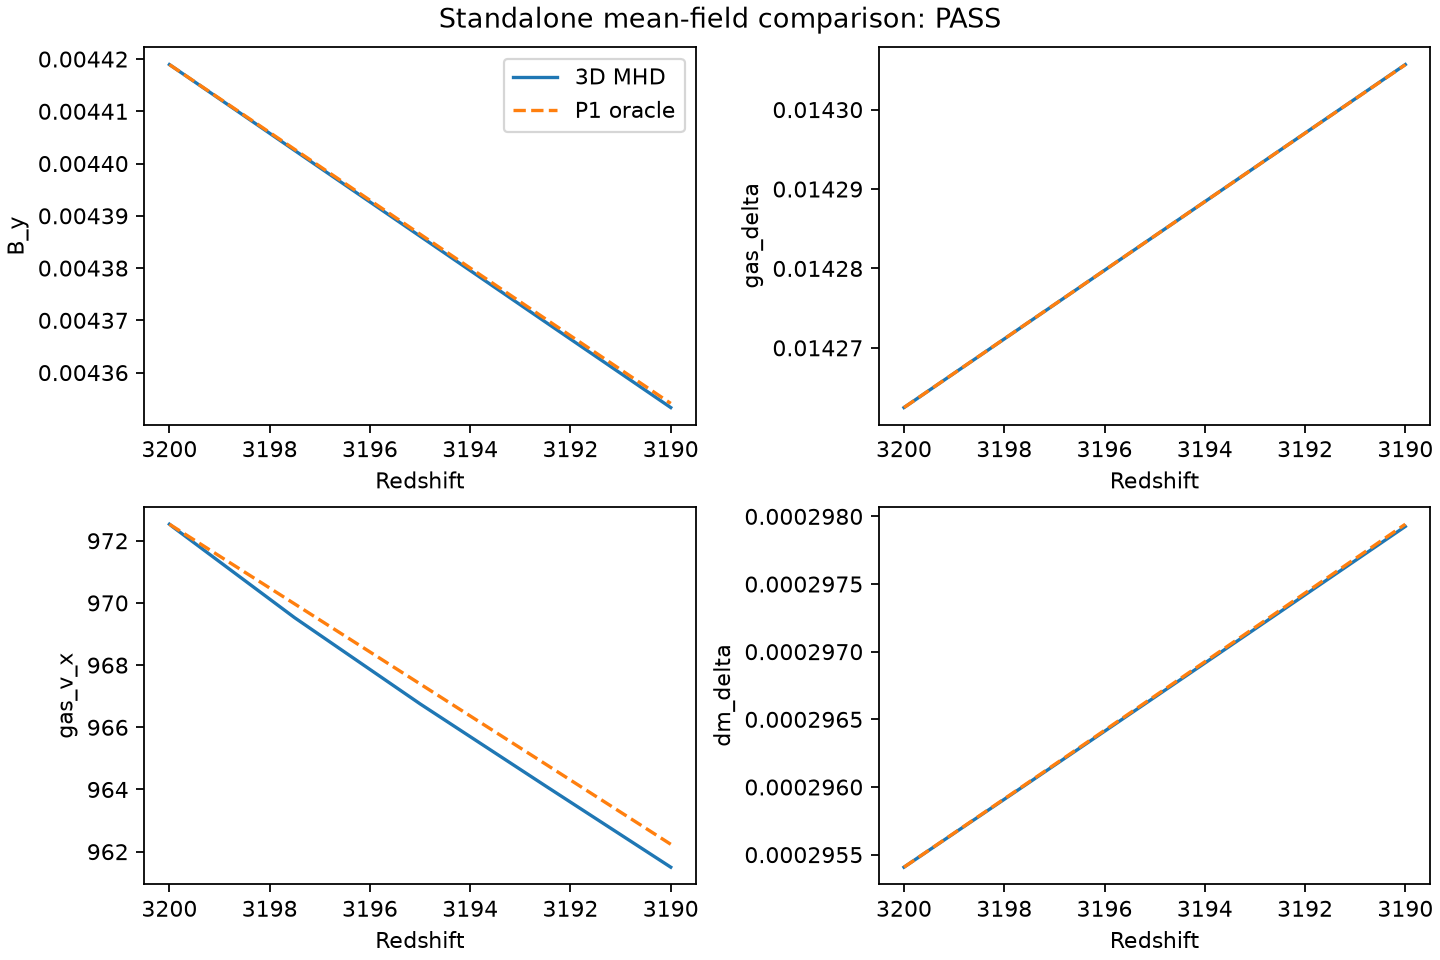

Data behind this chart, as committed beside it:
z	field	real	imag	reference_real	reference_imag	amplitude_error	phase_error_rad	signal_floor	status
3200	B_y	0.004419	-3.121037275786779e-10	0.004419	-3.121037275786779e-10	0.0	6.48974136251661e-24	1e-07	INITIAL
3200	gas_delta	-0.01426	1.01726982393302e-09	-0.01426	1.01726982393302e-09	0.0	2.718577045870461e-24	1e-07	INITIAL
3200	gas_v_x	-0.0001168	-972.5	-0.0001168	-972.5	0.0	9.998257104611105e-24	0.001	INITIAL
3200	gas_v_y	6.463236963464249e-05	1091	6.463236963464249e-05	1091	0.0	1.4651890310634509e-24	0.001	INITIAL
3200	photon_v_y	3.2315167817547286e-07	2.848	3.2315167817547286e-07	2.848	0.0	2.6894248186779354e-25	0.001	INITIAL
3200	photon_baryon_slip_x	0.0001168	972.5	0.0001168	972.5	2.409346600007467e-08	1.6388159041211267e-15	0.001	INITIAL
3200	photon_baryon_slip_y	-0.0001142	-1089	-6.430921795646701e-05	-1089	1.5162311406413664e-07	4.585553679405122e-08	0.001	INITIAL
3200	dm_delta	-0.0002954	2.507505314497393e-11	-0.0002954	2.507505314497393e-11	0.0	5.690473551270819e-24	1e-07	INITIAL
3200	dm_v_x	-4.377422591073099e-06	-56.65	-4.377422591073099e-06	-56.65	0.0	5.338441695638821e-24	0.001	INITIAL
3200	x_HII	6.981175620229818e-12	-7.767292126321932e-19	6.981175620229818e-12	-7.767292126321932e-19	nan	nan	1e-06	HELIUM_MODEL_DIAGNOSTIC
3200	B_y	0.004418	-2.83697210520114e-10	0.004418	-3.120608961643309e-10	3.6640302414348014e-07	6.419343511532923e-09	1e-07	PASS
3200	gas_delta	-0.01426	1.1552856449270619e-09	-0.01426	1.0173086239249965e-09	3.3767322793476495e-07	9.673932432972554e-09	1e-07	PASS
3200	gas_v_x	-0.0001348	-972.4	-0.0001146	-972.5	1.9519346693419592e-05	2.076633143984184e-08	0.001	PASS
3200	gas_v_y	4.726959326469005e-05	1091	6.521438201174793e-05	1091	2.8018074126334724e-05	1.6440485881629415e-08	0.001	PASS
3200	photon_v_y	3.376439244992639e-07	2.85	1.7194954197686714e-07	2.847	0.0007329	5.810288915087984e-08	0.001	PASS
3200	photon_baryon_slip_x	9.294454964816163e-05	972.4	0.0001146	972.5	1.9272928545088774e-05	2.2239397485952452e-08	0.001	PASS
3200	photon_baryon_slip_y	-2.9077715374871296e-05	-1089	-6.504243246977107e-05	-1089	2.96591154066439e-05	3.303764870122789e-08	0.001	PASS
3200	dm_delta	-0.0002954	2.892264205911487e-11	-0.0002954	2.5076521122783395e-11	4.664974618817652e-07	1.3018920928370834e-08	1e-07	PASS
3200	dm_v_x	-3.958866656840688e-06	-56.65	-4.3775689866268046e-06	-56.65	4.15748481641387e-07	7.390981241165247e-09	0.001	PASS
3200	x_HII	3.827646966741982e-12	-2.6586246631944347e-19	6.985513893569411e-12	-4.982486289144988e-19	nan	nan	1e-06	HELIUM_MODEL_DIAGNOSTIC
3198	B_y	0.004402	-1.1695978642791624e-09	0.004403	-3.108175025724022e-10	4.8250687902817724e-05	1.9507001095827119e-07	1e-07	PASS
3198	gas_delta	-0.01427	-3.823522831680747e-09	-0.01427	1.0183005961903753e-09	1.0256996332280721e-06	3.392228197826976e-07	1e-07	PASS
3198	gas_v_x	-0.0002902	-969.5	-7.813971078449855e-05	-970	0.0004579	2.1877429250064893e-07	0.001	PASS
3198	gas_v_y	3.1560426318616696e-05	1089	7.438251913077056e-05	1089	0.0004939	3.9301508641670146e-08	0.001	PASS
3198	photon_v_y	8.466591708181511e-08	2.838	1.9369814163039035e-07	2.837	0.0002535	3.843429455357962e-08	0.001	PASS
3198	photon_baryon_slip_x	0.0002387	969.5	7.813986835560371e-05	970	0.0004578	1.6567135236239615e-07	0.001	PASS
3198	photon_baryon_slip_y	-1.4233452371942417e-05	-1086	-7.418882098914017e-05	-1086	0.0004959	5.5183508747427936e-08	0.001	PASS
3198	dm_delta	-0.000296	3.188205255355569e-11	-0.000296	2.512382845687281e-11	1.437264981096753e-05	2.2830397035965106e-08	1e-07	PASS
3198	dm_v_x	-5.695881544198755e-06	-56.72	-4.382284431881946e-06	-56.72	1.336292802178729e-05	2.316150224457874e-08	0.001	PASS
3198	x_HII	3.878741078322534e-12	-6.670495632701941e-17	7.077293208866945e-12	-5.049157765605911e-19	nan	nan	1e-06	HELIUM_MODEL_DIAGNOSTIC
3195	B_y	0.004386	-5.082264425037372e-10	0.004386	-3.0964483578281474e-10	9.027997240895758e-05	4.5281617678806164e-08	1e-07	PASS
3195	gas_delta	-0.01428	-5.4092268442218475e-09	-0.01428	1.0191164477662147e-09	5.539726588565941e-07	4.500351848812775e-07	1e-07	PASS
3195	gas_v_x	-0.0003169	-966.8	-7.017442954206309e-05	-967.4	0.0006631	2.5527994832907147e-07	0.001	PASS
3195	gas_v_y	-0.0001697	1086	7.621601938773461e-05	1087	0.0006326	2.263381054577209e-07	0.001	PASS
3195	photon_v_y	-4.944274854704347e-07	2.827	1.9822418501606824e-07	2.827	0.0001136	2.4499587145099077e-07	0.001	PASS
3195	photon_baryon_slip_x	0.0003248	966.8	7.017446261313256e-05	967.4	0.0006631	2.634725678235428e-07	0.001	PASS
3195	photon_baryon_slip_y	0.0002348	-1083	-7.601779520271855e-05	-1084	0.0006343	2.8683598641898457e-07	0.001	PASS
3195	dm_delta	-0.0002967	3.158895367505465e-11	-0.0002967	2.517272442238809e-11	2.7438588768968764e-05	2.1630298671341874e-08	1e-07	PASS
3195	dm_v_x	-8.465291800874297e-06	-56.79	-4.387152048388855e-06	-56.79	2.966011881577746e-05	7.181797843592974e-08	0.001	PASS
3195	x_HII	3.9326302631037535e-12	-5.011788069785287e-19	7.174711019805789e-12	-5.118885661814449e-19	nan	nan	1e-06	HELIUM_MODEL_DIAGNOSTIC
3192	B_y	0.00437	-7.335651866315165e-10	0.00437	-3.0849610868832364e-10	0.0001381	9.728650666272837e-08	1e-07	PASS
3192	gas_delta	-0.01429	-1.6455103946100276e-09	-0.01429	1.0198880031378253e-09	1.4451420937700021e-07	1.8645820370138773e-07	1e-07	PASS
3192	gas_v_x	-0.0002885	-964.1	-6.841758949609467e-05	-964.8	0.0007282	2.2830999846633143e-07	0.001	PASS
3192	gas_v_y	0.0002413	1084	7.645550167299004e-05	1085	0.0007068	1.5217971681006656e-07	0.001	PASS
3192	photon_v_y	5.70235132067005e-07	2.817	1.98548402561947e-07	2.817	4.0718874734890775e-05	1.3195755379135553e-07	0.001	PASS
3192	photon_baryon_slip_x	0.0002909	964.1	6.841759746804355e-05	964.8	0.0007283	2.3080705832045573e-07	0.001	PASS
3192	photon_baryon_slip_y	-0.0002514	-1081	-7.62569532704281e-05	-1082	0.0007086	1.6211384985184822e-07	0.001	PASS
3192	dm_delta	-0.0002973	1.8054890915664142e-11	-0.0002973	2.5221741394862476e-11	4.117983894214028e-05	2.4103459866024758e-08	1e-07	PASS
3192	dm_v_x	-3.451541552568216e-06	-56.86	-4.3920260375075844e-06	-56.86	4.491807976636508e-05	1.6538241582352144e-08	0.001	PASS
3192	x_HII	3.986903689134902e-12	3.1499037726019286e-18	7.273668364824642e-12	-5.189497468817746e-19	nan	nan	1e-06	HELIUM_MODEL_DIAGNOSTIC
3190	B_y	0.004353	-8.658836261944647e-10	0.004354	-3.073531770746682e-10	0.000182	1.2831289659610924e-07	1e-07	PASS
3190	gas_delta	-0.01431	7.795613043981574e-09	-0.01431	1.0206497806937554e-09	1.3168204242575143e-06	4.7358551103505215e-07	1e-07	PASS
3190	gas_v_x	0.0002155	-961.5	-6.791622567078565e-05	-962.2	0.0007658	2.946920788651085e-07	0.001	PASS
3190	gas_v_y	4.078647979395997e-05	1081	7.637327085451886e-05	1082	0.0007588	3.285408392981e-08	0.001	PASS
3190	photon_v_y	1.4189957624993368e-07	2.806	1.9802722790062812e-07	2.806	1.0616903417526302e-05	2.00013387251595e-08	0.001	PASS
3190	photon_baryon_slip_x	-0.0002154	961.5	6.791622857629567e-05	962.2	0.000766	2.945986492915408e-07	0.001	PASS
3190	photon_baryon_slip_y	-4.148711267023638e-05	-1079	-7.617524362661824e-05	-1079	0.0007609	3.2106385886267504e-08	0.001	PASS
3190	dm_delta	-0.0002979	2.2767565610593004e-11	-0.0002979	2.52708797320136e-11	5.54128962282352e-05	8.39777446807311e-09	1e-07	PASS
3190	dm_v_x	-5.238799671847261e-06	-56.92	-4.396906243872896e-06	-56.93	5.4757084342549334e-05	1.4793786596440051e-08	0.001	PASS
3190	x_HII	4.0426607374188794e-12	-3.751561862948499e-18	7.374132515628462e-12	-5.261139354414934e-19	nan	nan	1e-06	HELIUM_MODEL_DIAGNOSTIC
